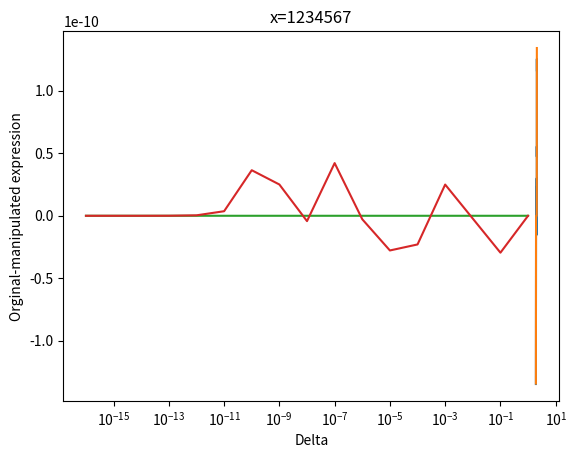

Write Python code to recreate this figure.
import numpy as np; # import numpy library and call it np
from matplotlib import pyplot as plt; #import pyplot module and call it plt

# question 1
x = np.linspace(1.920,2.080,160);
def coeff(x):
    return x**9-18*x**8+144*x**7-672*x**6+2016*x**5-4032*x**4+5376*x**3-4608*x**2+2304*x-512;
plt.plot(x,coeff(x)) #creates the plot figure
plt.title("1) Coefficients"); #figure title

plt.show(); #necessary when executing from command line to generate the pop-up figure
def factored(x):
    return (x-2)**9;
plt.plot(x,factored(x))
plt.title("1) Factored");
plt.show();



#Question 5
x_1=.3;
x_2=1234567;
n=np.linspace(0,16,17);
delta_range=10**(-n);
def orig5 (x,delta):
    return np.cos(x+delta)-np.cos(x);
def fixed5(x,delta):
    return -2*np.sin((2*x+delta)/2)*np.sin(delta/2);
y_1=np.zeros(17);
y_2=np.zeros(17);
for j in range(17):
    y_1[j]=orig5(x_1,delta_range[j])-fixed5(x_1,delta_range[j])
plt.plot(delta_range,y_1)
plt.title("x=0.3")
plt.xscale("log")
plt.xlabel("Delta")
plt.ylabel("Orginal-manipulated expression")
plt.show()
for j in range(17):
    y_2[j]=orig5(x_2,delta_range[j])-fixed5(x_2,delta_range[j])
plt.plot(delta_range,y_2)
plt.title("x=1234567")
plt.xscale("log")
plt.xlabel("Delta")
plt.ylabel("Orginal-manipulated expression")
plt.show()